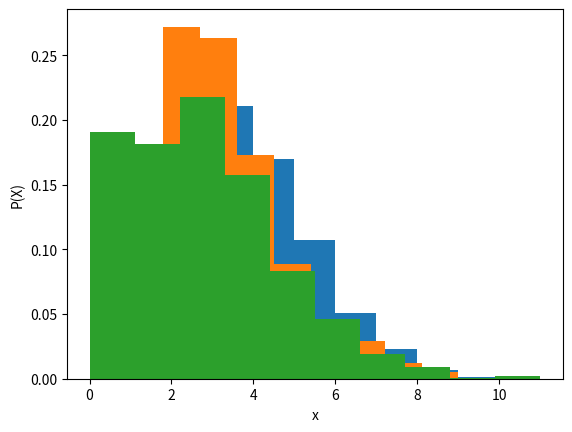

Write Python code to recreate this figure.
import numpy as np
import matplotlib.pyplot as plt
for i in range(3):
    poisson = np.random.poisson(3,1000)
    np.savetxt("Poisson_Dataset" + str(i), poisson)
    plt.ylabel("P(X)")
    plt.xlabel("x")
    plt.hist(poisson, density=True)
    plt.savefig('Phistogram'+str(i)+'.png')
    plt.show()
